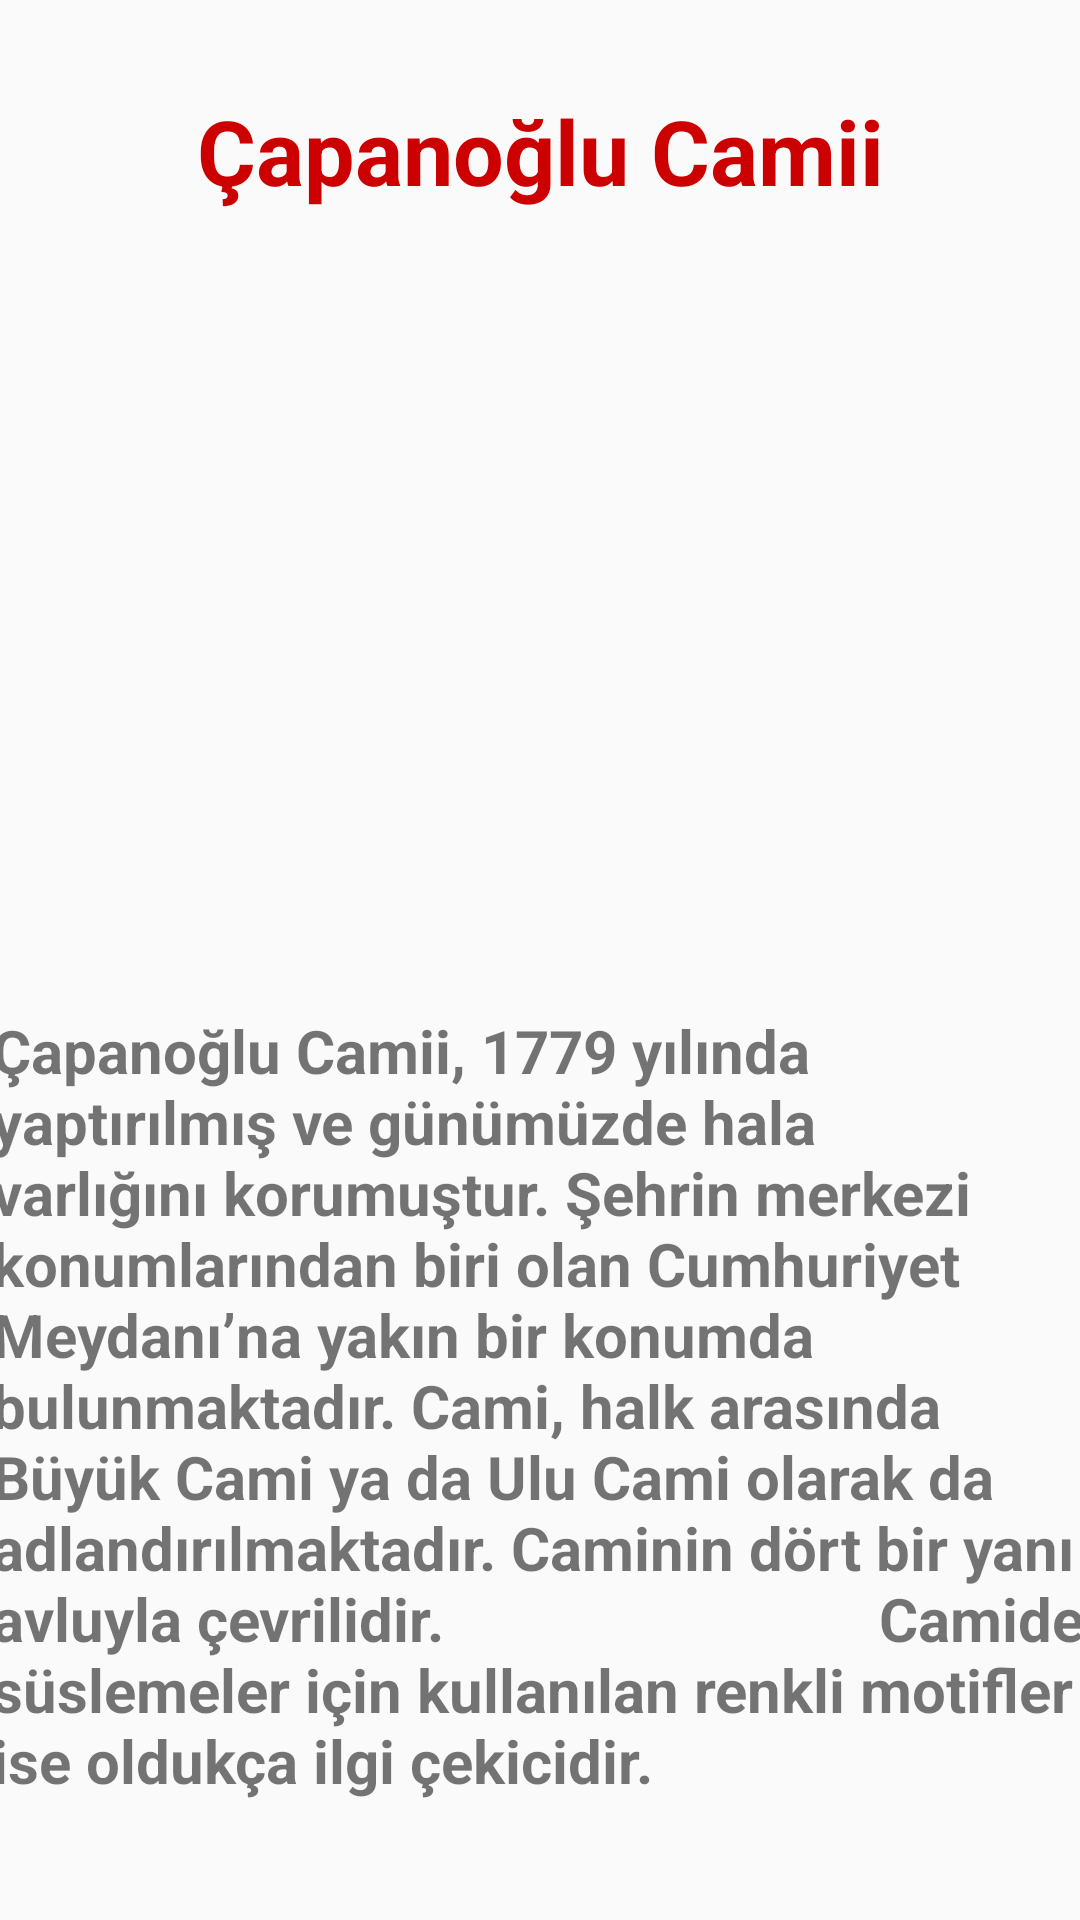

Produce the Android XML layout that renders to this screen, including the resource entries it uses.
<!-- AndroidManifest.xml: application theme Theme.Mobil_araSinav_odevi -->
<!-- res/layout/activity_capanoglu_camii.xml -->
<?xml version="1.0" encoding="utf-8"?>
<androidx.constraintlayout.widget.ConstraintLayout xmlns:android="http://schemas.android.com/apk/res/android"
    xmlns:app="http://schemas.android.com/apk/res-auto"
    xmlns:tools="http://schemas.android.com/tools"
    android:layout_width="match_parent"
    android:layout_height="match_parent"
    tools:context=".CapanogluCamii">

    <TextView
        android:id="@+id/textView7"
        android:layout_width="wrap_content"
        android:layout_height="wrap_content"
        android:layout_marginTop="30dp"
        android:text="Çapanoğlu Camii"
        android:textColor="@android:color/holo_red_dark"
        android:textSize="30dp"
        android:textStyle="bold"
        app:layout_constraintEnd_toEndOf="parent"
        app:layout_constraintStart_toStartOf="parent"
        app:layout_constraintTop_toTopOf="parent" />

    <ImageView
        android:id="@+id/imageView3"
        android:layout_width="417dp"
        android:layout_height="240dp"
        android:layout_marginTop="22dp"
        app:layout_constraintEnd_toEndOf="parent"
        app:layout_constraintStart_toStartOf="parent"
        app:layout_constraintTop_toBottomOf="@+id/textView7"
        app:srcCompat="@drawable/capanoglu_camii" />

    <TextView
        android:id="@+id/textView8"
        android:layout_width="366dp"
        android:layout_height="305dp"
        android:layout_marginStart="22dp"
        android:layout_marginTop="30dp"
        android:layout_marginEnd="22dp"
        android:layout_marginBottom="24dp"
        android:text="Çapanoğlu Camii, 1779 yılında yaptırılmış ve günümüzde hala varlığını korumuştur. Şehrin merkezi konumlarından biri olan Cumhuriyet Meydanı’na yakın bir konumda bulunmaktadır. Cami, halk arasında Büyük Cami ya da Ulu Cami olarak da adlandırılmaktadır. Caminin dört bir yanı avluyla çevrilidir.
                            Camide süslemeler için kullanılan renkli motifler ise oldukça ilgi çekicidir."
        android:textSize="20dp"
        android:textStyle="bold"
        app:layout_constraintBottom_toBottomOf="parent"
        app:layout_constraintEnd_toEndOf="parent"
        app:layout_constraintStart_toStartOf="parent"
        app:layout_constraintTop_toBottomOf="@+id/imageView3" />
</androidx.constraintlayout.widget.ConstraintLayout>
<!-- resources referenced by this layout -->
<resources>
  <style name="Theme.Mobil_araSinav_odevi" parent="Base.Theme.Mobil_araSinav_odevi" />
  <style name="Base.Theme.Mobil_araSinav_odevi" parent="Theme.AppCompat.Light.DarkActionBar">
          
          
      </style>
</resources>
